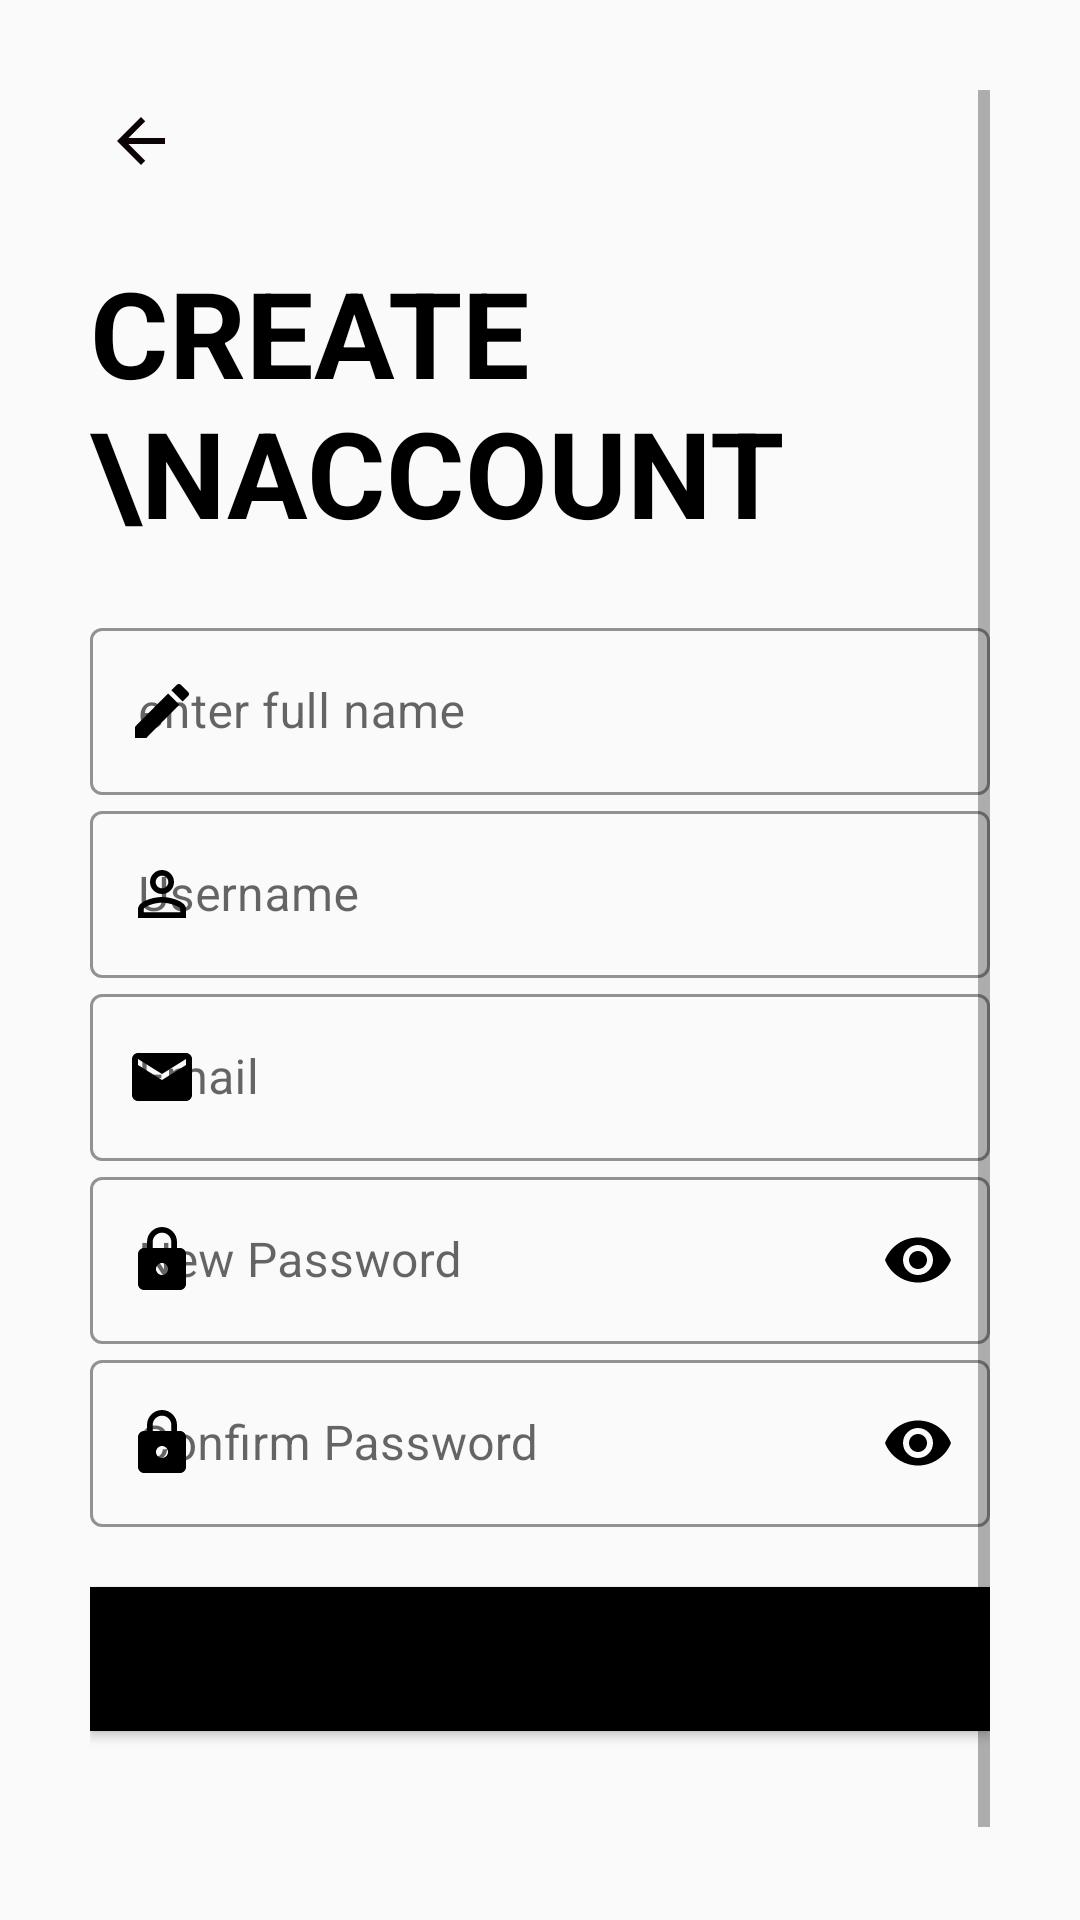

Produce the Android XML layout that renders to this screen, including the resource entries it uses.
<!-- AndroidManifest.xml: application theme Theme.LikeYesterday -->
<!-- res/layout/activity_signup.xml -->
<?xml version="1.0" encoding="utf-8"?>
<ScrollView xmlns:android="http://schemas.android.com/apk/res/android"
    xmlns:tools="http://schemas.android.com/tools"
    android:layout_width="match_parent"
    android:layout_height="match_parent"
    xmlns:app="http://schemas.android.com/apk/res-auto"
    android:padding="30dp"
    tools:context=".LoginSignup.Signup">

    <LinearLayout
        android:layout_width="match_parent"
        android:layout_height="wrap_content"
        android:orientation="vertical">

        <ImageView
            android:id="@+id/signupBackButton"
            android:layout_width="wrap_content"
            android:layout_height="wrap_content"
            android:padding="5dp"
            android:transitionName="back_image_transition"
            android:src="@drawable/ic_baseline_arrow_back_24"/>

        <TextView
            android:id="@+id/signUpTitle"
            android:layout_width="wrap_content"
            android:layout_height="wrap_content"
            android:text="Create \nAccount"
            android:textColor="@color/black"
            android:textSize="40sp"
            android:textAllCaps="true"
            android:textStyle="bold"
            android:layout_marginTop="20sp"
            android:transitionName="createAccount_text_transition"/>

        <LinearLayout
            android:layout_width="match_parent"
            android:layout_height="wrap_content"
            android:orientation="vertical"
            android:layout_marginTop="20dp">

            <com.google.android.material.textfield.TextInputLayout
                android:id="@+id/signUpFullNameTextView"
                android:layout_width="match_parent"
                android:layout_height="wrap_content"
                android:hint="enter full name"
                app:startIconDrawable="@drawable/ic_baseline_edit_24"
                style="@style/Widget.MaterialComponents.TextInputLayout.OutlinedBox"
                app:startIconTint="@color/black"
                app:hintTextColor="@color/black"
                app:endIconMode="clear_text"
                app:boxStrokeWidthFocused="2dp"
                app:boxStrokeColor="@color/black">

                <com.google.android.material.textfield.TextInputEditText
                    android:layout_width="match_parent"
                    android:layout_height="match_parent"
                    android:inputType="text" />

            </com.google.android.material.textfield.TextInputLayout>

            <com.google.android.material.textfield.TextInputLayout
                android:id="@+id/signUpUsernameTextView"
                android:layout_width="match_parent"
                android:layout_height="wrap_content"
                android:hint="Username"
                app:startIconDrawable="@drawable/ic_baseline_person_outline_24"
                style="@style/Widget.MaterialComponents.TextInputLayout.OutlinedBox"
                app:startIconTint="@color/black"
                app:hintTextColor="@color/black"

                app:endIconMode="clear_text"
                app:boxStrokeWidthFocused="2dp"
                app:boxStrokeColor="@color/black">

                <com.google.android.material.textfield.TextInputEditText
                    android:layout_width="match_parent"
                    android:layout_height="match_parent"
                    android:inputType="text" />

            </com.google.android.material.textfield.TextInputLayout>

            <com.google.android.material.textfield.TextInputLayout
                android:id="@+id/signUpEmailTextView"
                android:layout_width="match_parent"
                android:layout_height="wrap_content"
                android:hint="Email"
                app:startIconDrawable="@drawable/ic_baseline_email_24"
                style="@style/Widget.MaterialComponents.TextInputLayout.OutlinedBox"
                app:startIconTint="@color/black"
                app:hintTextColor="@color/black"
                app:endIconMode="clear_text"
                app:boxStrokeWidthFocused="2dp"
                app:boxStrokeColor="@color/black">

                <com.google.android.material.textfield.TextInputEditText
                    android:layout_width="match_parent"
                    android:layout_height="match_parent"
                    android:inputType="textEmailAddress" />

            </com.google.android.material.textfield.TextInputLayout>



            <com.google.android.material.textfield.TextInputLayout
                android:id="@+id/signUpNewPassword"
                android:layout_width="match_parent"
                android:layout_height="wrap_content"
                android:hint="New Password"
                app:startIconDrawable="@drawable/ic_baseline_lock_24"
                style="@style/Widget.MaterialComponents.TextInputLayout.OutlinedBox"
                app:startIconTint="@color/black"
                app:passwordToggleEnabled="true"
                app:passwordToggleTint="@color/black"
                app:boxStrokeWidthFocused="2dp"
                app:boxStrokeColor="@color/black">

                <com.google.android.material.textfield.TextInputEditText
                    android:layout_width="match_parent"
                    android:layout_height="match_parent"
                    android:inputType="textPassword" />

            </com.google.android.material.textfield.TextInputLayout>

            <com.google.android.material.textfield.TextInputLayout
                android:id="@+id/signUpConfirmPassword"
                android:layout_width="match_parent"
                android:layout_height="wrap_content"
                android:hint="Confirm Password"
                app:startIconDrawable="@drawable/ic_baseline_lock_24"
                style="@style/Widget.MaterialComponents.TextInputLayout.OutlinedBox"
                app:startIconTint="@color/black"
                app:hintTextColor="@color/black"
                app:passwordToggleEnabled="true"
                app:passwordToggleTint="@color/black"
                app:boxStrokeWidthFocused="2dp"
                app:boxStrokeColor="@color/black">

                <com.google.android.material.textfield.TextInputEditText
                    android:layout_width="match_parent"
                    android:layout_height="match_parent"
                    android:inputType="textPassword" />

            </com.google.android.material.textfield.TextInputLayout>

        </LinearLayout>

        <Button
            android:id="@+id/signUpNextButton"
            android:layout_width="match_parent"
            android:layout_height="wrap_content"
            android:text="Next"
            android:onClick="callSignUpScreen2"
            android:background="@color/black"
            android:textColor="@color/black"
            android:elevation="5dp"
            android:layout_marginTop="20dp"
            android:transitionName="next_button_transition"/>

        <Button
            android:id="@+id/signUpLoginButton"
            android:layout_width="match_parent"
            android:layout_height="wrap_content"
            android:text="login"
            android:onClick="callLogin"
            android:background="#00000000"
            android:textColor="@color/black"
            android:layout_marginTop="16dp"
            android:transitionName="login_button_transition"/>



    </LinearLayout>

</ScrollView>
<!-- resources referenced by this layout -->
<resources>
  <color name="black">#FF000000</color>
  <!-- drawable ic_baseline_arrow_back_24 (drawable) -->
  <vector android:height="24dp" android:tint="#0C0304"
      android:viewportHeight="24" android:viewportWidth="24"
      android:width="24dp" xmlns:android="http://schemas.android.com/apk/res/android">
      <path android:fillColor="@android:color/white" android:pathData="M20,11H7.83l5.59,-5.59L12,4l-8,8 8,8 1.41,-1.41L7.83,13H20v-2z"/>
  </vector>
  <!-- drawable ic_baseline_edit_24 (drawable) -->
  <vector android:height="24dp" android:tint="#0C0304"
      android:viewportHeight="24" android:viewportWidth="24"
      android:width="24dp" xmlns:android="http://schemas.android.com/apk/res/android">
      <path android:fillColor="@android:color/white" android:pathData="M3,17.25V21h3.75L17.81,9.94l-3.75,-3.75L3,17.25zM20.71,7.04c0.39,-0.39 0.39,-1.02 0,-1.41l-2.34,-2.34c-0.39,-0.39 -1.02,-0.39 -1.41,0l-1.83,1.83 3.75,3.75 1.83,-1.83z"/>
  </vector>
  <!-- drawable ic_baseline_email_24 (drawable) -->
  <vector android:height="24dp" android:tint="#0C0304"
      android:viewportHeight="24" android:viewportWidth="24"
      android:width="24dp" xmlns:android="http://schemas.android.com/apk/res/android">
      <path android:fillColor="@android:color/white" android:pathData="M20,4L4,4c-1.1,0 -1.99,0.9 -1.99,2L2,18c0,1.1 0.9,2 2,2h16c1.1,0 2,-0.9 2,-2L22,6c0,-1.1 -0.9,-2 -2,-2zM20,8l-8,5 -8,-5L4,6l8,5 8,-5v2z"/>
  </vector>
  <!-- drawable ic_baseline_lock_24 (drawable) -->
  <vector android:height="24dp" android:tint="#0C0304"
      android:viewportHeight="24" android:viewportWidth="24"
      android:width="24dp" xmlns:android="http://schemas.android.com/apk/res/android">
      <path android:fillColor="@android:color/white" android:pathData="M18,8h-1L17,6c0,-2.76 -2.24,-5 -5,-5S7,3.24 7,6v2L6,8c-1.1,0 -2,0.9 -2,2v10c0,1.1 0.9,2 2,2h12c1.1,0 2,-0.9 2,-2L20,10c0,-1.1 -0.9,-2 -2,-2zM12,17c-1.1,0 -2,-0.9 -2,-2s0.9,-2 2,-2 2,0.9 2,2 -0.9,2 -2,2zM15.1,8L8.9,8L8.9,6c0,-1.71 1.39,-3.1 3.1,-3.1 1.71,0 3.1,1.39 3.1,3.1v2z"/>
  </vector>
  <!-- drawable ic_baseline_person_outline_24 (drawable) -->
  <vector android:height="24dp" android:tint="#0C0304"
      android:viewportHeight="24" android:viewportWidth="24"
      android:width="24dp" xmlns:android="http://schemas.android.com/apk/res/android">
      <path android:fillColor="@android:color/white" android:pathData="M12,5.9c1.16,0 2.1,0.94 2.1,2.1s-0.94,2.1 -2.1,2.1S9.9,9.16 9.9,8s0.94,-2.1 2.1,-2.1m0,9c2.97,0 6.1,1.46 6.1,2.1v1.1L5.9,18.1L5.9,17c0,-0.64 3.13,-2.1 6.1,-2.1M12,4C9.79,4 8,5.79 8,8s1.79,4 4,4 4,-1.79 4,-4 -1.79,-4 -4,-4zM12,13c-2.67,0 -8,1.34 -8,4v3h16v-3c0,-2.66 -5.33,-4 -8,-4z"/>
  </vector>
  <style name="Theme.LikeYesterday" parent="Theme.MaterialComponents.Light">
          <item name="colorPrimary">@color/yellow</item>
          <item name="colorPrimaryVariant">#000000</item>
          <item name="colorSecondary">@color/black</item>
          <item name="colorOnSurface">#000000</item>
          <item name="colorOnPrimary">#FFFFFF</item>
          <item name="colorSecondaryVariant">@color/teal_700</item>
          <item name="colorOnSecondary">#FFFFFF</item>
          <item name="colorError">#A50F04</item>
          <item name="colorOnError">#FFFFFF</item>
          <item name="colorSurface">#FFFFFF</item>
  
          <item name="android:colorBackground">@color/background</item>
          <item name="colorOnBackground">#FFFFFF</item>
          <item name="windowActionBar">false</item>--&gt;
          <item name="windowNoTitle">true</item>
      </style>
  <color name="yellow">#FFC107</color>
  <color name="teal_700">#FF018786</color>
  <color name="background">#FAFAFA</color>
</resources>
